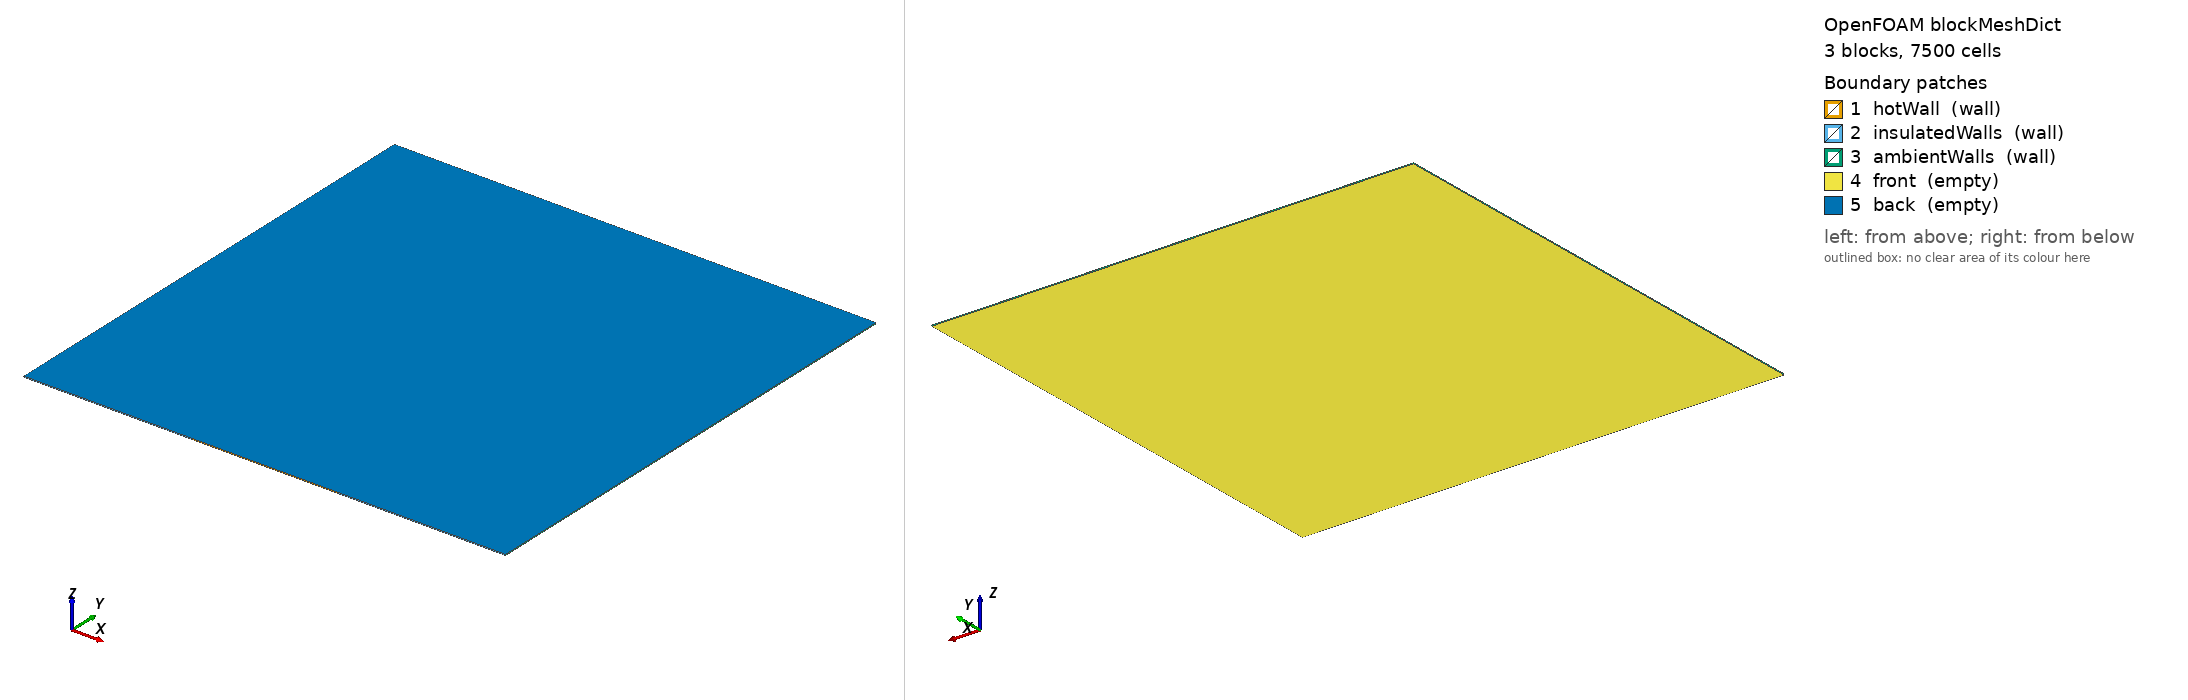

OpenFOAM case: the mesh blockMesh builds from blockMeshDict, 3 block(s), 7500 cells. Boundary patches (legend numbers): 1 hotWall (wall), 2 insulatedWalls (wall), 3 ambientWalls (wall), 4 front (empty), 5 back (empty). Left view from above one corner, right view from below the opposite corner. Boundary conditions: 2 field file(s) under 0/; 3 of 5 drawn patches have an entry in a shipped field file.

=== system/blockMeshDict ===
/*--------------------------------*- C++ -*----------------------------------*\
  =========                 |
  \\      /  F ield         | OpenFOAM: The Open Source CFD Toolbox
   \\    /   O peration     | Website:  https://openfoam.org
    \\  /    A nd           | Version:  7  
     \\/     M anipulation  |
\*---------------------------------------------------------------------------*/
FoamFile
{
    version     2.0;
    format      ascii;
    class       dictionary;
    object      blockMeshDict;
}
// * * * * * * * * * * * * * * * * * * * * * * * * * * * * * * * * * * * * * //

convertToMeters 1;

vertices
(
    (0 0 0)		//0
    (5 0 0)		//1
    (5 5 0)		//2
    (0 5 0)		//3
    (0 0 0.01)		//4
    (5 0 0.01)		//5
    (5 5 0.01)		//6
    (0 5 0.01)		//7
    
    (1.75 0 0)		//8
    (3.25 0 0)		//9
    (3.25 0 0.01)	//10
    (1.75 0 0.01)	//11
    
    (1.75 5 0)		//12
    (3.25 5 0)		//13
    (3.25 5 0.01)	//14
    (1.75 5 0.01)	//15
);

blocks
(
    hex (0 8 12 3 4 11 15 7) (50 50 1) simpleGrading (1 1 1)
    hex (8 9 13 12 11 10 14 15) (50 50 1) simpleGrading (1 1 1)
    hex (9 1 2 13 10 5 6 14) (50 50 1) simpleGrading (1 1 1)
);

edges
(
);

boundary
(
    hotWall
    {
        type wall;
        faces
        (
            (8 9 10 11)
        );
    }
    insulatedWalls
    {
        type wall;
        faces
        (
            (0 8 11 4)
            (9 1 5 10)
        );
    }
    ambientWalls
    {
        type wall;
        faces
        (
            (0 3 7 4)
            (3 12 15 7)
            (12 13 14 15)
            (13 2 6 14)
            (2 1 5 6)
        );
    }
    front
    {
    	type empty;
    	faces
    	(
    	    (0 8 12 3)
    	    (8 9 13 12)
    	    (9 1 2 13)
    	);
    }
    back
    {
    	type empty;
    	faces
    	(
    	    (4 11 15 7)
    	    (11 10 14 15)
    	    (10 5 6 14)
    	);
    }
);

mergePatchPairs
(
);

// ************************************************************************* //


=== 0/nut ===
/*--------------------------------*- C++ -*----------------------------------*\
  =========                 |
  \\      /  F ield         | OpenFOAM: The Open Source CFD Toolbox
   \\    /   O peration     | Website:  https://openfoam.org
    \\  /    A nd           | Version:  7  
     \\/     M anipulation  |
\*---------------------------------------------------------------------------*/
FoamFile
{
    version     2.0;
    format      ascii;
    class       volScalarField;
    location    "0";
    object      nut;
}
// * * * * * * * * * * * * * * * * * * * * * * * * * * * * * * * * * * * * * //

dimensions      [0 2 -1 0 0 0 0];

internalField   uniform 1.86e-5;

boundaryField
{
    hotWall
    {
        type            nutkWallFunction;
        value           uniform 1.86e-5;
    }
    insulatedWalls
    {
        type            nutkWallFunction;
        value           uniform 1.86e-5;
    }
    ambientWalls
    {
        type            nutkWallFunction;
        value           uniform 1.86e-5;
    }
}


// ************************************************************************* //


=== 0/p ===
/*--------------------------------*- C++ -*----------------------------------*\
  =========                 |
  \\      /  F ield         | OpenFOAM: The Open Source CFD Toolbox
   \\    /   O peration     | Website:  https://openfoam.org
    \\  /    A nd           | Version:  7  
     \\/     M anipulation  |
\*---------------------------------------------------------------------------*/
FoamFile
{
    version     2.0;
    format      ascii;
    class       volScalarField;
    object      p;
}
// * * * * * * * * * * * * * * * * * * * * * * * * * * * * * * * * * * * * * //

dimensions      [1 -1 -2 0 0 0 0];

internalField   uniform 1e5;

boundaryField
{
    hotWall
    {
        type            calculated;
        value           $internalField;
    }

    insulatedWalls
    {
        type            calculated;
        value           $internalField;
    }

    ambientWalls
    {
        type            calculated;
        value           $internalField;
    }
}

// ************************************************************************* //
